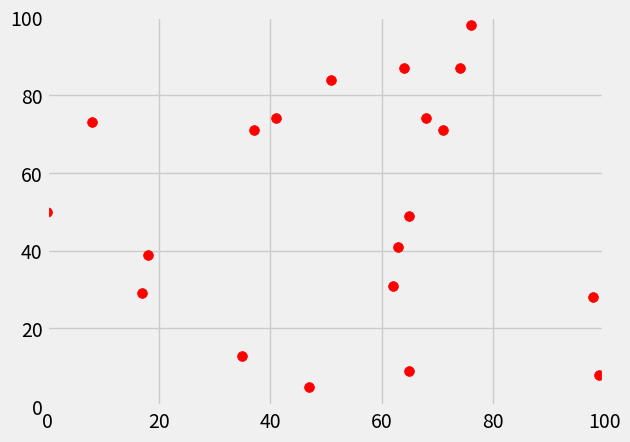

Reproduce this figure in Python.
import matplotlib.pyplot as plt
import matplotlib.animation as animation
import numpy as np

plt.style.use('fivethirtyeight')

# Available values for GENES , that is list of all locations
points = array_2d = np.array([[ 8, 73],[37, 71],[65,  9],[99,  8],[65, 49],[18, 39],[98, 28],[41, 74],[74, 87],[68, 74],[17, 29],[71, 71],[ 0, 50],[51, 84],[76, 98],[62, 31],[35, 13],[47,  5],[64, 87],[63, 41]])
# Generate 10 random points
#points = np.random.randint(0, 100, (20, 2))

# Create a figure and axis
fig, ax = plt.subplots()
ax.set_xlim(0, 100)
ax.set_ylim(0, 100)

# Scatter plot of the points
sc = ax.scatter(points[:, 0], points[:, 1], c='red', s=50)

# Initialize the lines to be animated
lines = []

# Function to initialize the animation
def init():
    for _ in range(19):
        line, = ax.plot([], [], c='blue')
        lines.append(line)
    return lines

# Function to update the animation
def update(frame):
    xdata = [points[frame, 0], points[frame + 1, 0]]
    ydata = [points[frame, 1], points[frame + 1, 1]]
    lines[frame].set_data(xdata, ydata)
    return lines

# Create the animation
ani = animation.FuncAnimation(fig, update, frames=range(19), init_func=init, blit=True)

# for doing full screen of plot
mng = plt.get_current_fig_manager().full_screen_toggle()

# Display the animation
plt.show()
